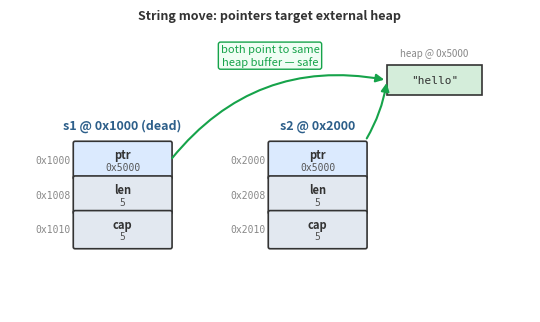

The matplotlib source for this figure:
# /// script
# requires-python = ">=3.10"
# dependencies = ["matplotlib"]
# ///
"""Memory layout diagram using matplotlib.

Demonstrates byte-level memory diagrams with pointer arrows — the kind
of diagram where you need exact coordinate control over every rectangle
and arrow. Key techniques:
- FancyBboxPatch for rounded memory cells
- FancyArrowPatch with arc3 connectionstyle for pointer arrows
- Explicit zorder to prevent patches covering text
- Negative arc radius to route arrows below content
"""
from pathlib import Path

import matplotlib
matplotlib.use("Agg")
import matplotlib.patches as patches  # noqa: E402
import matplotlib.pyplot as plt  # noqa: E402
from matplotlib.patches import FancyArrowPatch  # noqa: E402

CELL_W = 2.2
CELL_H = 0.8


def draw_block(
    ax: plt.Axes,
    x: float,
    y: float,
    fields: list[tuple[str, str, str, str]],
    *,
    title: str = "",
    title_color: str = "#2d5f8a",
) -> None:
    ax.text(
        x + CELL_W / 2,
        y + len(fields) * CELL_H + 0.25,
        title,
        ha="center",
        va="bottom",
        fontsize=9,
        fontweight="bold",
        color=title_color,
    )
    for i, (addr, label, value, color) in enumerate(fields):
        yy = y + (len(fields) - 1 - i) * CELL_H
        rect = patches.FancyBboxPatch(
            (x, yy),
            CELL_W,
            CELL_H,
            boxstyle="round,pad=0.04",
            facecolor=color,
            edgecolor="#333",
            linewidth=1.2,
        )
        ax.add_patch(rect)
        ax.text(
            x - 0.1,
            yy + CELL_H / 2,
            addr,
            ha="right",
            va="center",
            fontsize=7,
            fontfamily="monospace",
            color="#888",
        )
        ax.text(
            x + CELL_W / 2,
            yy + CELL_H * 0.65,
            label,
            ha="center",
            va="center",
            fontsize=8,
            fontweight="bold",
            color="#333",
        )
        ax.text(
            x + CELL_W / 2,
            yy + CELL_H * 0.3,
            value,
            ha="center",
            va="center",
            fontsize=7,
            fontfamily="monospace",
            color="#555",
        )


def draw_arrow(
    ax: plt.Axes,
    start: tuple[float, float],
    end: tuple[float, float],
    *,
    color: str = "#2d5f8a",
    style: str = "arc3,rad=0.3",
    dashed: bool = False,
) -> None:
    arrow = FancyArrowPatch(
        start,
        end,
        arrowstyle="-|>",
        mutation_scale=12,
        color=color,
        linewidth=1.5,
        connectionstyle=style,
        linestyle="--" if dashed else "-",
    )
    ax.add_patch(arrow)


def main() -> None:
    Path("output").mkdir(exist_ok=True)

    fig, ax = plt.subplots(figsize=(5.5, 4.2))
    ax.set_xlim(-1.5, 10.5)
    ax.set_ylim(-0.5, 6)
    ax.set_aspect("equal")
    ax.axis("off")
    fig.patch.set_facecolor("white")

    # Stack block: s1 (moved from, dead)
    draw_block(
        ax,
        0,
        1,
        [
            ("0x1000", "ptr", "0x5000", "#dbeafe"),
            ("0x1008", "len", "5", "#e2e8f0"),
            ("0x1010", "cap", "5", "#e2e8f0"),
        ],
        title="s1 @ 0x1000 (dead)",
    )

    # Stack block: s2 (move target)
    draw_block(
        ax,
        4.5,
        1,
        [
            ("0x2000", "ptr", "0x5000", "#dbeafe"),
            ("0x2008", "len", "5", "#e2e8f0"),
            ("0x2010", "cap", "5", "#e2e8f0"),
        ],
        title="s2 @ 0x2000",
    )

    # Heap buffer
    hx, hy = 7.2, 4.5
    ax.add_patch(
        plt.Rectangle((hx, hy), 2.2, 0.7, facecolor="#d4edda", edgecolor="#333", linewidth=1.2)
    )
    ax.text(hx + 1.1, hy + 0.35, '"hello"', ha="center", va="center", fontsize=8, fontfamily="monospace", color="#333")
    ax.text(hx + 1.1, hy + 0.9, "heap @ 0x5000", ha="center", fontsize=7, color="#888")

    # Arrow from s1.ptr — midpoint of ptr cell, route BELOW title text
    draw_arrow(ax, (2.2, 3.0), (7.2, 4.85), color="#16a34a", style="arc3,rad=-0.3")
    # Arrow from s2.ptr
    draw_arrow(ax, (6.7, 3.45), (7.2, 4.85), color="#16a34a", style="arc3,rad=0.1")

    ax.text(
        4.5,
        5.2,
        "both point to same\nheap buffer — safe",
        fontsize=8,
        color="#16a34a",
        ha="center",
        bbox=dict(facecolor="#f0fdf4", edgecolor="#16a34a", boxstyle="round,pad=0.2"),
    )

    ax.set_title("String move: pointers target external heap", fontsize=9, fontweight="bold", color="#333", pad=8)
    plt.tight_layout()

    fig.savefig("output/memory-layout-matplotlib.svg", format="svg", bbox_inches="tight")
    print("Saved: output/memory-layout-matplotlib.svg")
    plt.close()


if __name__ == "__main__":
    main()
